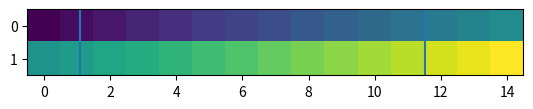

Reproduce this figure in Python.
#%%
import matplotlib.pyplot as plt
import numpy as np

array = np.arange(30).reshape(2,15)
plt.imshow(array)
plt.axvline(1.1)
lower = np.log2(2000)
upper = np.log2(40000)
k20 = np.log2(20000)
markerValue = (k20-lower)/(upper-lower)
lineValue = markerValue*15
plt.axvline(lineValue)
plt.show()
